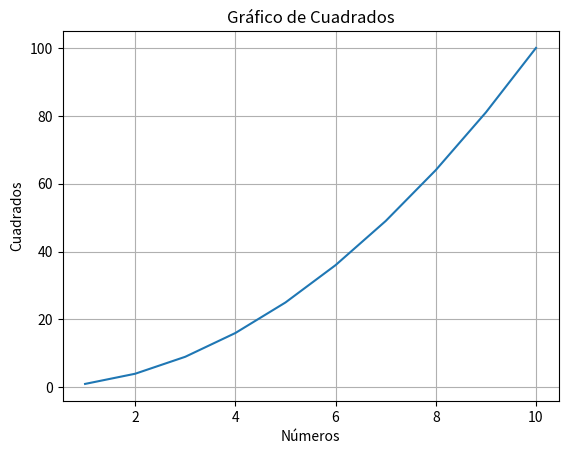

This figure's Python source:
"""
Ejercicio 1: Gráfico de líneas básico con matplotlib

Objetivo: Crear un gráfico de líneas simple usando matplotlib.

Instrucciones:
- Instala matplotlib: pip install matplotlib
- Crea un gráfico de líneas que muestre los números del 1 al 10 y sus cuadrados.
"""

import matplotlib.pyplot as plt

# Datos
x = [1, 2, 3, 4, 5, 6, 7, 8, 9, 10]
y = [i**2 for i in x]

# Crear el gráfico
plt.plot(x, y)
plt.title('Gráfico de Cuadrados')
plt.xlabel('Números')
plt.ylabel('Cuadrados')
plt.grid(True)
plt.show()
